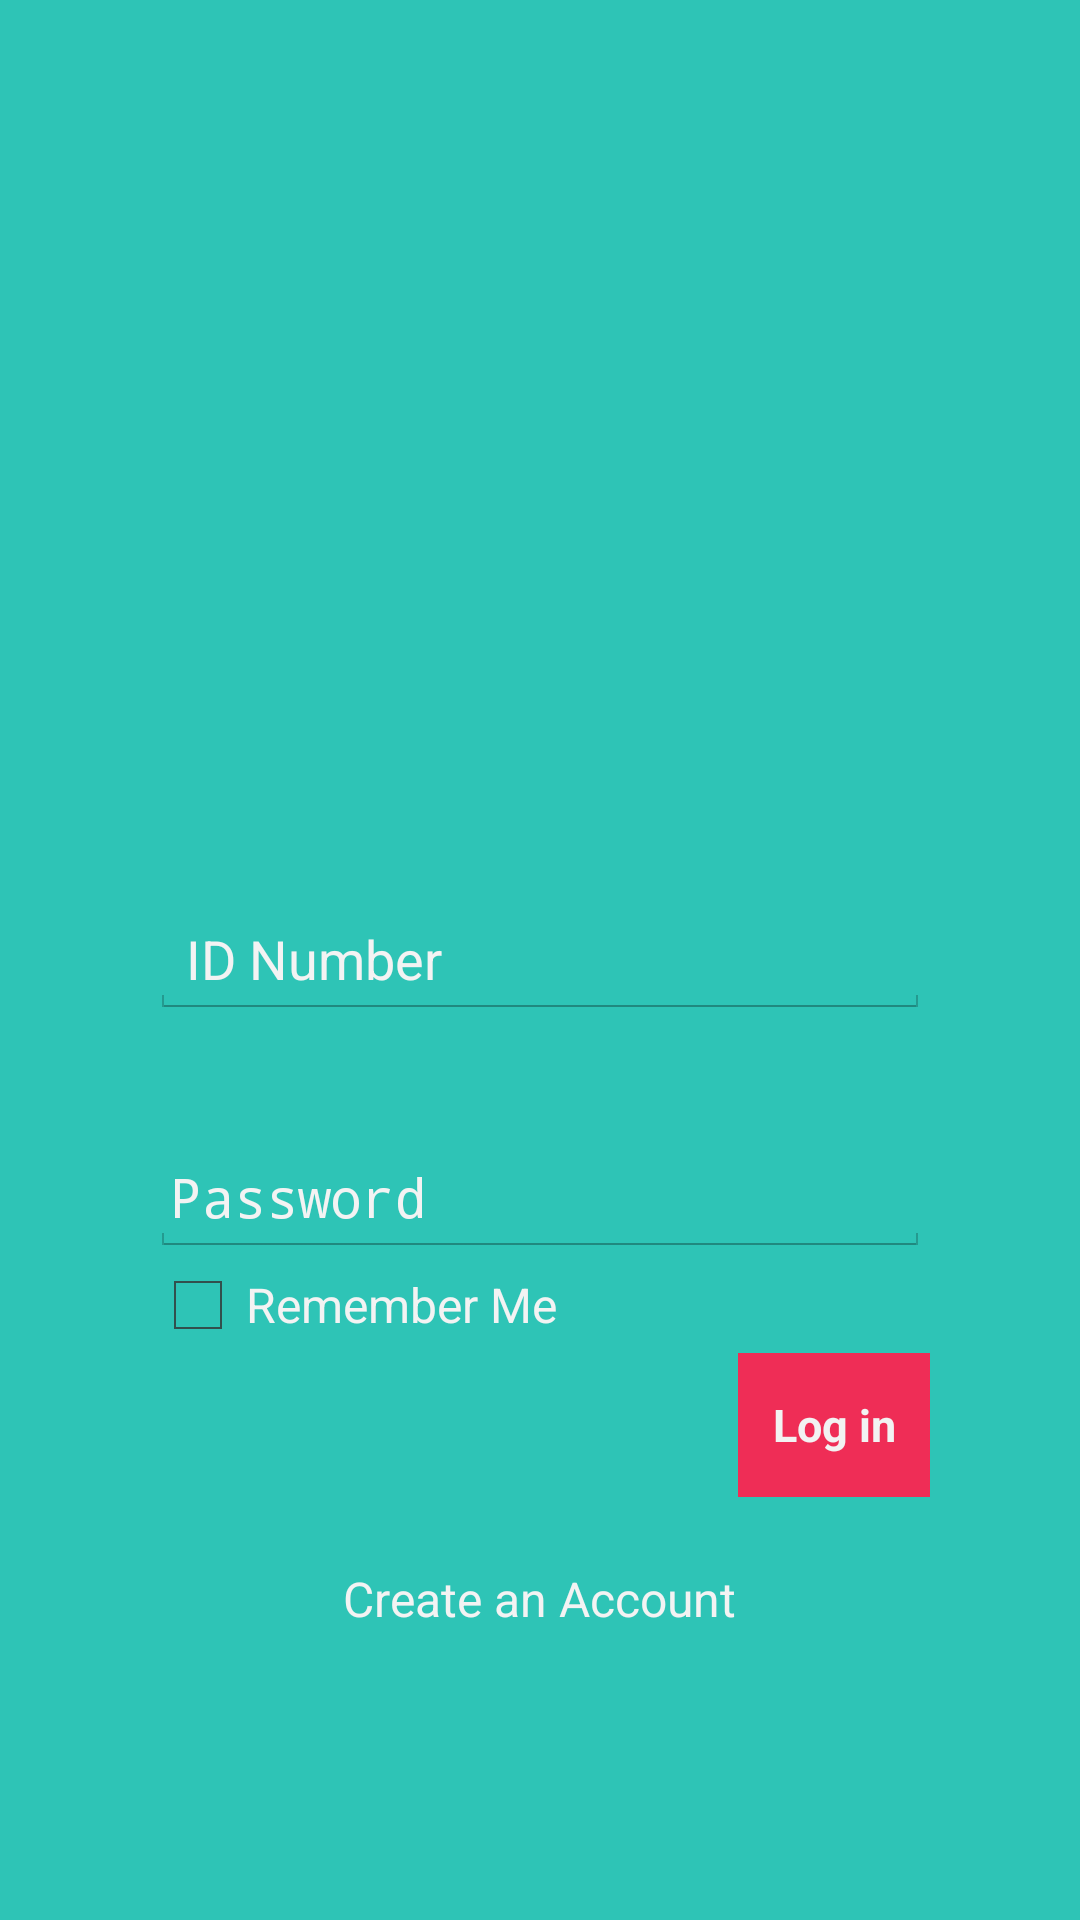

Here is an Android app screen rendered from its layout file. Give the layout XML and the strings, colors and styles it references.
<!-- AndroidManifest.xml: application theme AppTheme -->
<!-- res/layout/activity_login.xml -->
<RelativeLayout xmlns:android="http://schemas.android.com/apk/res/android"
    xmlns:tools="http://schemas.android.com/tools"
    android:id="@+id/container"
    android:layout_width="match_parent"
    android:layout_height="match_parent"
    tools:context="package org.app.compsat.compsatapplication.MainActivity"
    tools:ignore="MergeRootFrame"
    android:background="#2ec4b6">

    <LinearLayout
        android:focusable="true"
        android:focusableInTouchMode="true"
        android:layout_width="0px"
        android:layout_height="0px"/>

    <RelativeLayout
        android:orientation="vertical"
        android:layout_width="fill_parent"
        android:layout_height="fill_parent"
        android:layout_alignParentRight="false"
        android:layout_alignParentEnd="true"
        android:layout_above="@+id/loginUser">

        <ImageView
            android:layout_width="150dp"
            android:layout_height="150dp"
            android:id="@+id/image"
            android:layout_alignParentBottom="true"
            android:layout_centerHorizontal="true"
            android:layout_marginBottom="20dp"/>


    </RelativeLayout>

    <EditText
        android:id="@+id/loginUser"
        android:layout_width="fill_parent"
        android:layout_height="wrap_content"
        android:ems="10"
        android:inputType="textEmailAddress"
        android:hint="ID Number"
        android:textColor="#f3f3f3"
        android:textColorHint="#f3f3f3"
        android:layout_centerVertical="true"
        android:layout_centerHorizontal="true"
        android:layout_marginBottom="40dp"
        android:layout_marginRight="50dp"
        android:layout_marginLeft="50dp" />

    <EditText
        android:id="@+id/loginpass"
        android:layout_width="fill_parent"
        android:layout_height="wrap_content"
        android:paddingRight="20px"
        android:paddingLeft="20px"
        android:ems="10"
        android:inputType="textPassword"
        android:hint="Password"
        android:textColor="#f3f3f3"
        android:textColorHint="#f3f3f3"
        android:textIsSelectable="false"
        android:layout_below="@+id/loginUser"
        android:layout_alignLeft="@+id/loginUser"
        android:layout_alignStart="@+id/loginUser"
        android:layout_alignRight="@+id/loginUser"
        android:layout_alignEnd="@+id/loginUser" />


    <Button
        android:id="@+id/button"
        android:layout_width="wrap_content"
        android:layout_height="wrap_content"
        android:onClick="login"
        android:textColor="#F2F2F2"
        android:text="Log in"
        android:textAllCaps="false"
        android:background="#EF2D56"
        android:paddingLeft="10dp"
        android:paddingRight="10dp"
        android:layout_below="@+id/remember"
        android:layout_alignRight="@+id/loginpass"
        android:layout_alignEnd="@+id/loginpass"
        android:textStyle="bold"
        android:textSize="15dp" />



    <CheckBox
        android:id="@+id/remember"
        android:layout_width="wrap_content"
        android:layout_height="wrap_content"
        android:text="Remember Me"
        android:textColor="#f3f3f3"
        android:textAlignment="center"
        android:layout_below="@+id/loginpass"
        android:layout_alignLeft="@+id/loginpass"
        android:layout_alignStart="@+id/loginpass" />

    <Button
        style="@style/AppTheme"
        android:layout_width="wrap_content"
        android:layout_height="wrap_content"
        android:text="Create an Account"
        android:id="@+id/button2"
        android:background="@android:color/transparent"
        android:textColor="#f3f3f3"
        android:onClick="register"
        android:layout_below="@+id/button"
        android:layout_centerHorizontal="true"
        android:paddingTop="20dp"/>

</RelativeLayout>
<!-- resources referenced by this layout -->
<resources>
  <style name="AppTheme" parent="android:Theme.Holo.Light.NoActionBar">
          
          <item name="colorControlNormal">#19647E</item>
          <item name="colorControlActivated">#2EC4B6</item>
          <item name="colorControlHighlight">#EF2D56</item>
      </style>
</resources>
